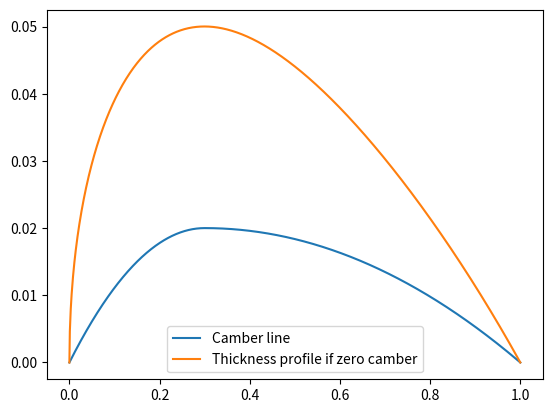
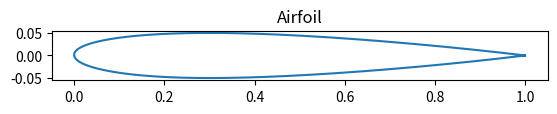

Source code (Python) for these figures, in order:
# Equations used from Google/Stanford Paper
#---------------------------------------------------------------------------------------------------------------#
# Nomenclature of NACA Airfoils (4 series)
# 
# for example, let us consider naca2310
#   Digit     Parameters 
#   2     -   maximum camber (in hundredths of chord) 
#   3     -   location of maximum camber (in tenths of a chord)
#   10    -   maximum thickness (in hundredths of chord)
#
#---------------------------------------------------------------------------------------------------------------#
# Variables used in defining the equations of camber line and forward and aft thickness proflies of the airfoil  (measured from the location of maximum thickness)
#  
#   Variable    Description
#   m           maximum camber (scaled to one tenth of original value) 
#   xm          location of maximum camber
#   t			maximum thickness
#   alpha       angle of attack (scaled to one tenth of original value) 
#--------------------------------------------------------------------------------------------------------------

import numpy as np
import math
import matplotlib.pyplot as plt
#import matplotlib

#naca2310-65  
# inside (), conversion from representation in nomenclature to original value
chord = 1 #unit chord length
m =  (2/100 * chord)
xm = (30/100 * chord)
t = (10/100 * chord)
         
alpha = 0
precision=0.001
#--------------------------------------------------------------------------------------------------------------
# Mean camber line equation
# 
# for x < xm
#   zc= (2*xm - x)*m*x/(xm^2) 
# for x > xm
#   zc= (x + 1 - 2*xm)*(1-x)*m/(1-xm)^2 
#--------------------------------------------------------------------------------
#(1+1/precison) number of coordinates of camber line generated

yc=[]
for x in np.arange(0,chord+chord*precision,chord*precision):
	if x < xm:
		yc.append(((2*xm - x)*m*x)/math.pow(xm,2)) 
	else:
		yc.append((x + 1 - 2*xm)*(1-x)*m/math.pow((1-xm),2))

#list of inclination angle along camber line
theta=[]
for x in np.arange(0,chord+chord*precision,precision):
    if x < xm:
        theta.append(math.atan((2*xm - 2*x)*m/math.pow(xm,2)))
    else:
	    theta.append(math.atan((2*xm - 2*x)*m/math.pow(1-xm,2)))


#--------------------------------------------------------------------------------------------------------------
# Thickness profile
#   yt(x) = t/0.2 * ( 0.2969*sqrt(x) - 0.1260*x - 0.3516*x^2 + 0.2843*x^3 - 0.1036*x^4 ) ) 
#-------------------------------------------------------------------------------------------------------------

#airfoil coordinates and thickness profile
thickness=[]
coordinates=[]
for x in np.arange(chord,0,-chord*precision):
#upper half
	coordinates.append([x - abs(math.sin(theta[int(x/precision)]) * (t/0.2)*(0.2969*math.sqrt(x) - 0.1260*x - 0.3516*math.pow(x,2) + 0.2843*math.pow(x,3) - 0.1036*math.pow(x,4))), yc[int(x*precision)] + abs(math.cos(theta[int(x/precision)])*(t/0.2)*(0.2969*math.sqrt(x) - 0.1260*x - 0.3516*math.pow(x,2) + 0.2843*math.pow(x,3) - 0.1036*math.pow(x,4)))])
for x in np.arange(0,chord+chord*precision,chord*precision):
#lower half	
	coordinates.append([x + abs(math.sin(theta[int(x/precision)]) * (t/0.2)*(0.2969*math.sqrt(x) - 0.1260*x - 0.3516*math.pow(x,2) + 0.2843*math.pow(x,3) - 0.1036*math.pow(x,4))), yc[int(x*precision)] - abs(math.cos(theta[int(x/precision)])*(t/0.2)*(0.2969*math.sqrt(x) - 0.1260*x - 0.3516*math.pow(x,2) + 0.2843*math.pow(x,3) - 0.1036*math.pow(x,4)))])
	thickness.append(abs((t/0.2)*(0.2969*math.sqrt(x) - 0.1260*x - 0.3516*math.pow(x,2) + 0.2843*math.pow(x,3) - 0.1036*math.pow(x,4))))
#print(coordinates)

#plot of camber line and airfoil profile for zero camber
plt.figure(1)
plt.plot(np.arange(0,chord+chord*precision,chord*precision),yc,np.arange(0,chord+chord*precision,chord*precision),thickness)
plt.legend(["Camber line","Thickness profile if zero camber"])

#plot of airfoil section
plt.figure(2)
x1,y1=[],[]
for i in coordinates:
	x1.append(i[0])
	y1.append(i[1])
plt.plot(x1,y1)
plt.gca().set_aspect('equal', adjustable='box')
plt.title("Airfoil")
plt.show()

	
points = open("naca2310.txt","w");  #convert it so u can customize filename		
points.write("\t\t\n") #write details of airfoil instead of blank space
for xy in coordinates[:200]:
	points.write(str(xy[0]))
	points.write("\t\t")
	points.write(str(xy[1]))
	points.write("\n")
points.close()
